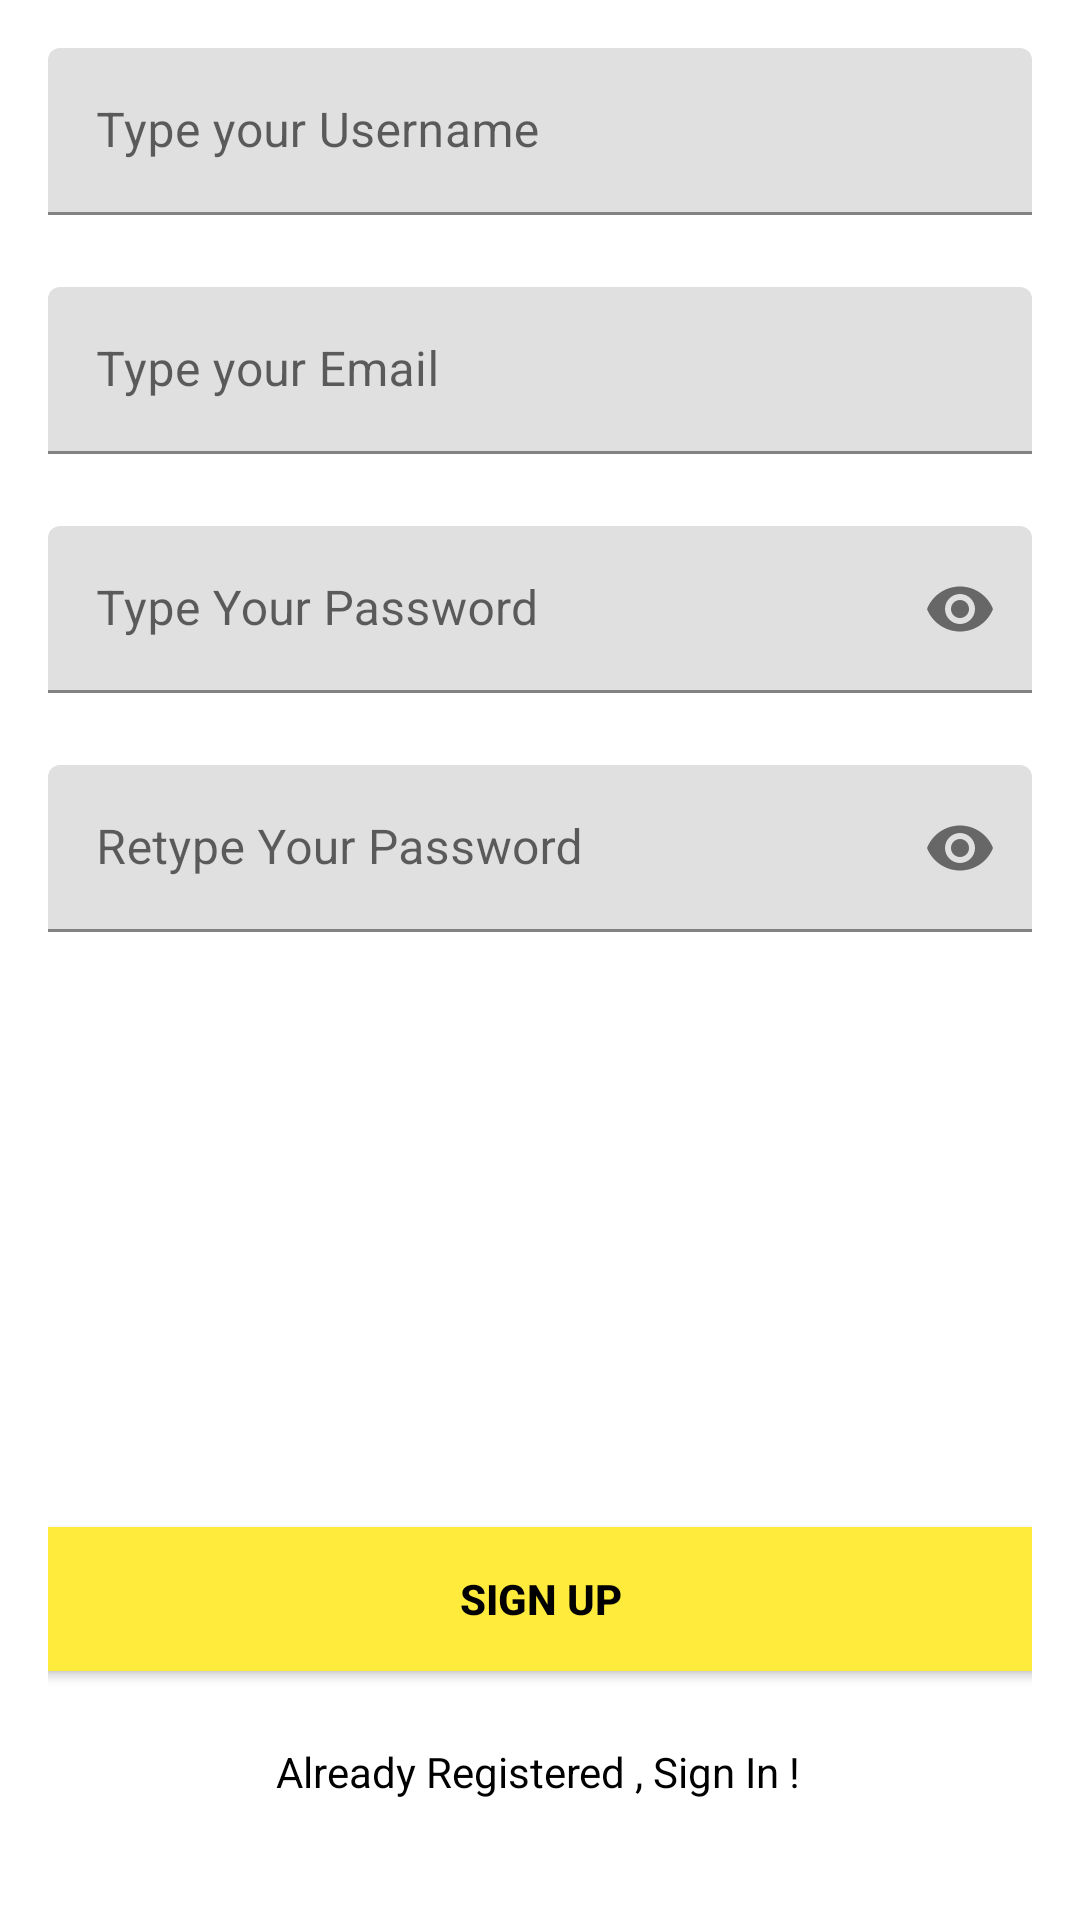

Reconstruct the res/layout file that produces this screen, plus the resources it refers to.
<!-- AndroidManifest.xml: application theme Theme.PayBout -->
<!-- res/layout/activity_sign_up.xml -->
<?xml version="1.0" encoding="utf-8"?>
<androidx.constraintlayout.widget.ConstraintLayout xmlns:android="http://schemas.android.com/apk/res/android"
    xmlns:app="http://schemas.android.com/apk/res-auto"
    xmlns:tools="http://schemas.android.com/tools"
    android:layout_width="match_parent"
    android:layout_height="match_parent"
    android:padding="16dp"
    tools:context=".SignUp"
    android:background="@color/white">

    <com.google.android.material.textfield.TextInputLayout
        android:id="@+id/usernameLayout"
        android:layout_width="match_parent"
        android:layout_height="wrap_content"
        android:layout_marginTop="0dp"
        app:boxStrokeColor="@color/yellow"
        app:hintTextColor="@color/yellow"
        app:layout_constraintEnd_toEndOf="parent"
        app:layout_constraintHorizontal_bias="0.5"
        app:layout_constraintStart_toStartOf="parent"
        app:layout_constraintTop_toTopOf="parent">

        <com.google.android.material.textfield.TextInputEditText
            android:id="@+id/username"
            android:layout_width="match_parent"
            android:layout_height="wrap_content"
            android:hint="Type your Username"
            android:inputType="text"/>
    </com.google.android.material.textfield.TextInputLayout>

    <com.google.android.material.textfield.TextInputLayout
        android:id="@+id/emailLayout"
        android:layout_width="match_parent"
        android:layout_height="wrap_content"
        app:boxStrokeColor="@color/yellow"
        app:hintTextColor="@color/yellow"
        android:layout_marginTop="24dp"
        app:layout_constraintEnd_toEndOf="parent"
        app:layout_constraintHorizontal_bias="0.5"
        app:layout_constraintStart_toStartOf="parent"
        app:layout_constraintTop_toBottomOf="@id/usernameLayout">

        <com.google.android.material.textfield.TextInputEditText
            android:id="@+id/emailEt"
            android:layout_width="match_parent"
            android:layout_height="wrap_content"
            android:hint="Type your Email"
            android:inputType="textEmailAddress" />
    </com.google.android.material.textfield.TextInputLayout>

    <com.google.android.material.textfield.TextInputLayout
        android:id="@+id/passwordLayout"
        android:layout_width="match_parent"
        android:layout_height="wrap_content"
        android:layout_marginTop="24dp"
        app:boxStrokeColor="@color/yellow"
        app:hintTextColor="@color/yellow"
        app:layout_constraintEnd_toEndOf="parent"
        app:layout_constraintHorizontal_bias="0.5"
        app:layout_constraintStart_toStartOf="parent"
        app:layout_constraintTop_toBottomOf="@id/emailLayout"
        app:passwordToggleEnabled="true">

        <com.google.android.material.textfield.TextInputEditText
            android:id="@+id/passET"
            android:layout_width="match_parent"
            android:layout_height="wrap_content"
            android:hint="Type Your Password"
            android:inputType="textPassword" />
    </com.google.android.material.textfield.TextInputLayout>

    <com.google.android.material.textfield.TextInputLayout
        android:id="@+id/confirmPasswordLayout"
        android:layout_width="match_parent"
        android:layout_height="wrap_content"
        android:layout_marginTop="24dp"
        app:boxStrokeColor="@color/yellow"
        app:hintTextColor="@color/yellow"
        app:layout_constraintEnd_toEndOf="parent"
        app:layout_constraintHorizontal_bias="0.5"
        app:layout_constraintStart_toStartOf="parent"
        app:layout_constraintTop_toBottomOf="@id/passwordLayout"
        app:passwordToggleEnabled="true">

        <com.google.android.material.textfield.TextInputEditText
            android:id="@+id/confirmPassEt"
            android:layout_width="match_parent"
            android:layout_height="wrap_content"
            android:hint="Retype Your Password"
            android:inputType="textPassword" />
    </com.google.android.material.textfield.TextInputLayout>

    <androidx.appcompat.widget.AppCompatButton
        android:id="@+id/btn_sign_up"
        android:layout_width="379dp"
        android:layout_height="wrap_content"
        android:layout_marginBottom="24dp"
        android:background="@color/yellow"
        android:text="Sign Up"
        android:textColor="@color/black"
        android:textStyle="bold"
        app:layout_constraintBottom_toTopOf="@+id/textView"
        app:layout_constraintEnd_toEndOf="parent"
        app:layout_constraintStart_toStartOf="parent" />

    <TextView
        android:id="@+id/textView"
        android:layout_width="wrap_content"
        android:layout_height="wrap_content"
        android:layout_marginBottom="24dp"
        android:text="Already Registered , Sign In !"
        android:textColor="@color/black"
        app:layout_constraintBottom_toBottomOf="parent"
        app:layout_constraintEnd_toEndOf="parent"
        app:layout_constraintHorizontal_bias="0.497"
        app:layout_constraintStart_toStartOf="parent" />

</androidx.constraintlayout.widget.ConstraintLayout>
<!-- resources referenced by this layout -->
<resources>
  <color name="black">#FF000000</color>
  <color name="white">#FFFFFFFF</color>
  <color name="yellow">#FFEB3B</color>
  <style name="Theme.PayBout" parent="Theme.MaterialComponents.DayNight.NoActionBar">
          
          <item name="colorPrimary">@color/purple_500</item>
          <item name="colorPrimaryVariant">@color/black</item>
          <item name="colorOnPrimary">@color/white</item>
          
          <item name="colorSecondary">@color/teal_200</item>
          <item name="colorSecondaryVariant">@color/teal_700</item>
          <item name="colorOnSecondary">@color/black</item>
          
          <item name="android:statusBarColor" tools:targetApi="l">?attr/colorPrimaryVariant</item>
          
      </style>
  <color name="purple_500">#FF6200EE</color>
  <color name="teal_200">#FF03DAC5</color>
  <color name="teal_700">#FF018786</color>
</resources>
